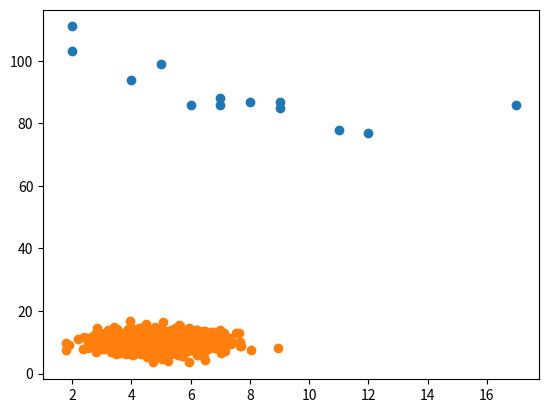

Write the Python code that produced this figure.
import numpy
import matplotlib.pyplot as plt

ages = [5,7,8,7,2,17,2,9,4,11,12,9,6]
# Represents the x parameter. The ages of the cars.

speeds = [99,86,87,88,111,86,103,87,94,78,77,85,86]
# Represents the y parameter. The speeds of the cars.

plt.scatter(ages, speeds)
# Plotting the scatter plot.

plt.show()
# Show the plot



# Let us create two arrays that are both filled with 1000 random numbers from a normal data distribution.

# The first array will have the mean set to 5.0 with a standard deviation of 1.0.

# The second array will have the mean set to 10.0 with a standard deviation of 2.0:

x = numpy.random.normal(5.0, 1.0, 1000)
y = numpy.random.normal(10.0, 2.0, 1000)

plt.scatter(x, y)

plt.show()

# A scatter plot with 1000 dots.